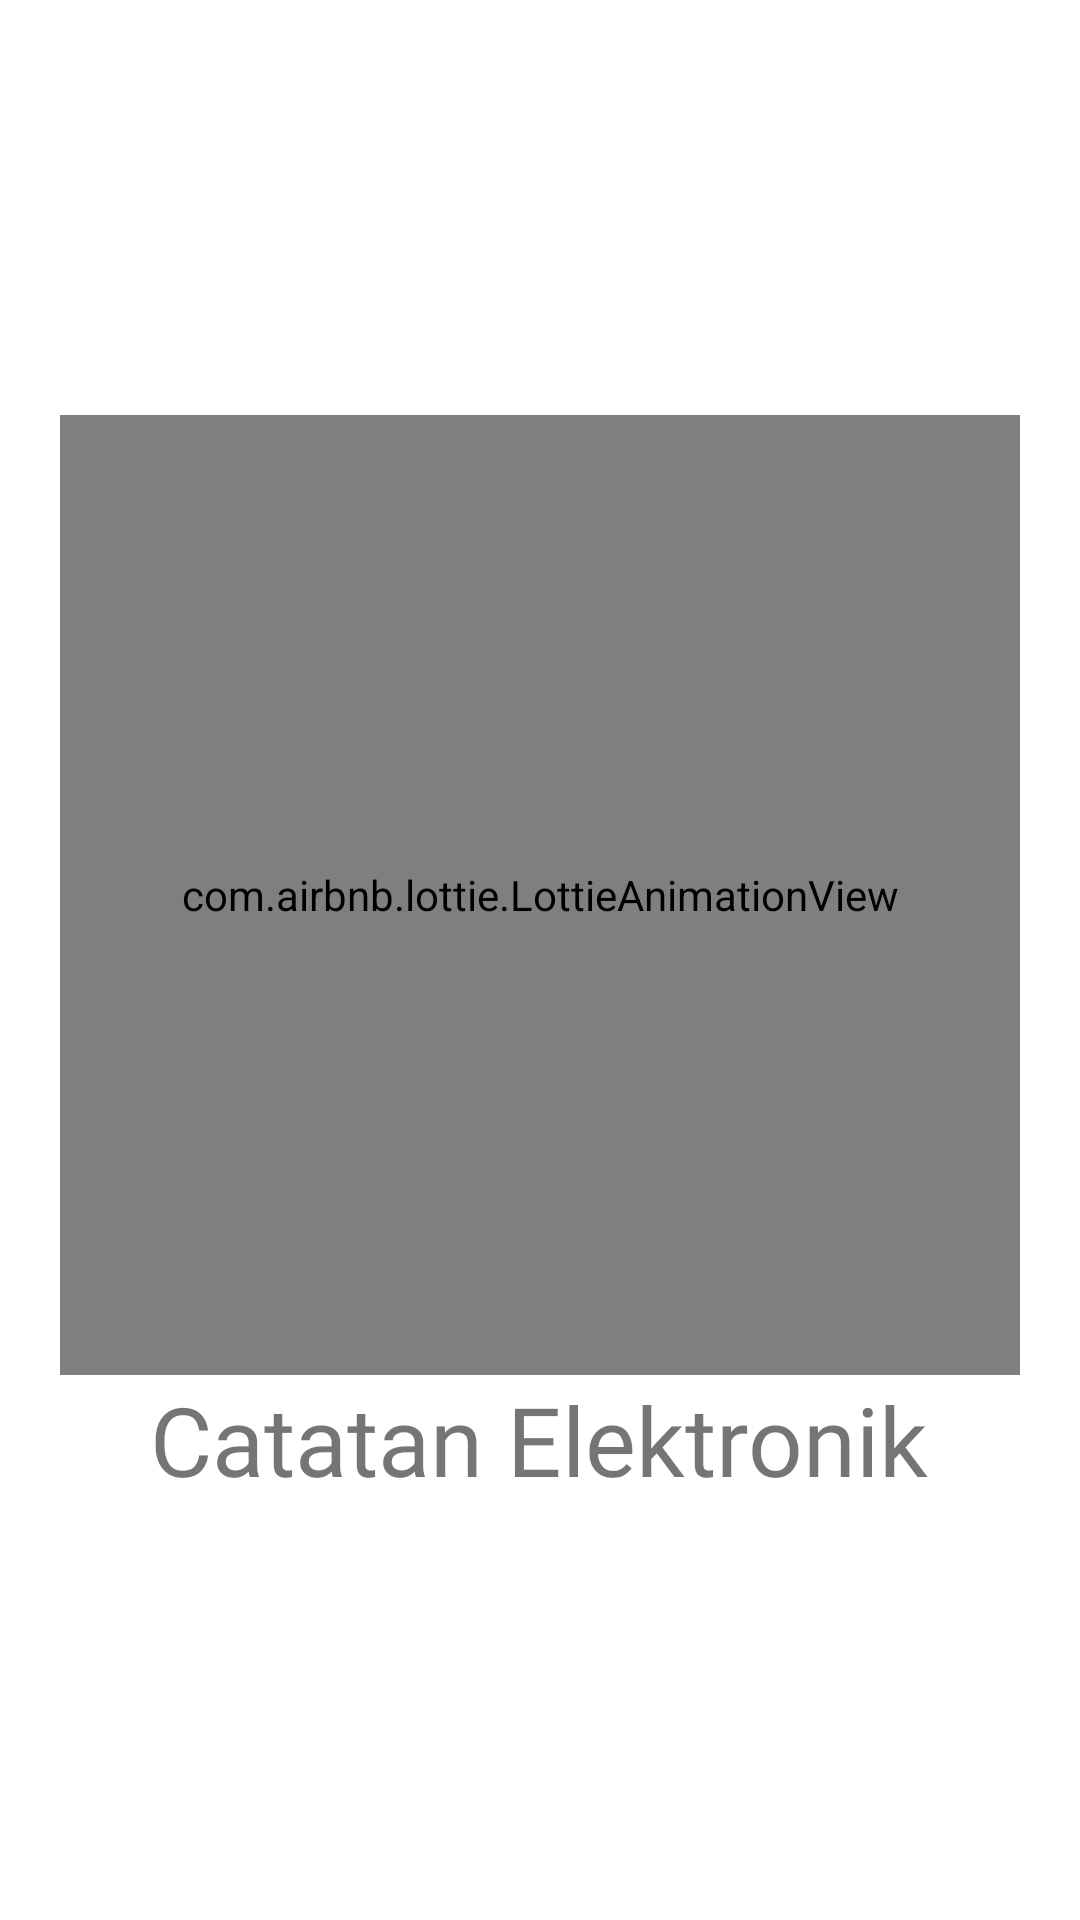

The Android layout XML behind this screen, and the referenced resources:
<!-- AndroidManifest.xml: application theme Theme.CatatanHarian -->
<!-- res/layout/activity_splash_screen.xml -->
<?xml version="1.0" encoding="utf-8"?>
<RelativeLayout xmlns:android="http://schemas.android.com/apk/res/android"
    xmlns:app="http://schemas.android.com/apk/res-auto"
    xmlns:tools="http://schemas.android.com/tools"
    android:layout_width="match_parent"
    android:layout_height="match_parent"
    tools:context=".ui.SplashScreen">

    <LinearLayout
        android:layout_width="match_parent"
        android:layout_height="wrap_content"
        android:layout_centerInParent="true"
        android:orientation="vertical">

        <com.airbnb.lottie.LottieAnimationView
            android:id="@+id/animationView"
            android:layout_width="320dp"
            android:layout_height="320dp"
            android:layout_gravity="center_horizontal"
            android:tooltipText="@string/app_name"
            app:layout_constraintBottom_toBottomOf="parent"
            app:layout_constraintEnd_toEndOf="parent"
            app:layout_constraintHorizontal_bias="0.504"
            app:layout_constraintStart_toStartOf="parent"
            app:layout_constraintTop_toTopOf="parent"
            app:lottie_autoPlay="true"
            app:lottie_loop="false"
            app:lottie_rawRes="@raw/learning" />

        <TextView
            android:layout_width="wrap_content"
            android:layout_height="wrap_content"
            android:layout_gravity="center_horizontal"
            android:fontFamily="@font/happy_lucky"
            android:text="@string/title_splashscreen"
            android:textSize="32sp" />
    </LinearLayout>

</RelativeLayout>
<!-- resources referenced by this layout -->
<resources>
  <string name="app_name">Catatan Harian</string>
  <string name="title_splashscreen">Catatan Elektronik</string>
  <style name="Theme.CatatanHarian" parent="Theme.MaterialComponents.DayNight.DarkActionBar">
          
          <item name="colorPrimary">@color/purple_500</item>
          <item name="colorPrimaryVariant">@color/purple_700</item>
          <item name="colorOnPrimary">@color/white</item>
          
          <item name="colorSecondary">@color/teal_200</item>
          <item name="colorSecondaryVariant">@color/teal_700</item>
          <item name="colorOnSecondary">@color/black</item>
          
          <item name="android:statusBarColor" tools:targetApi="l">?attr/colorPrimaryVariant</item>
          
          <item name="windowActionBar">false</item>
          <item name="windowNoTitle">true</item>
      </style>
  <color name="purple_500">#c2185b</color>
  <color name="purple_700">#f48fb1</color>
  <color name="white">#FFFFFFFF</color>
  <color name="teal_200">#03a9f4</color>
  <color name="teal_700">#0288d1</color>
  <color name="black">#FF000000</color>
</resources>
